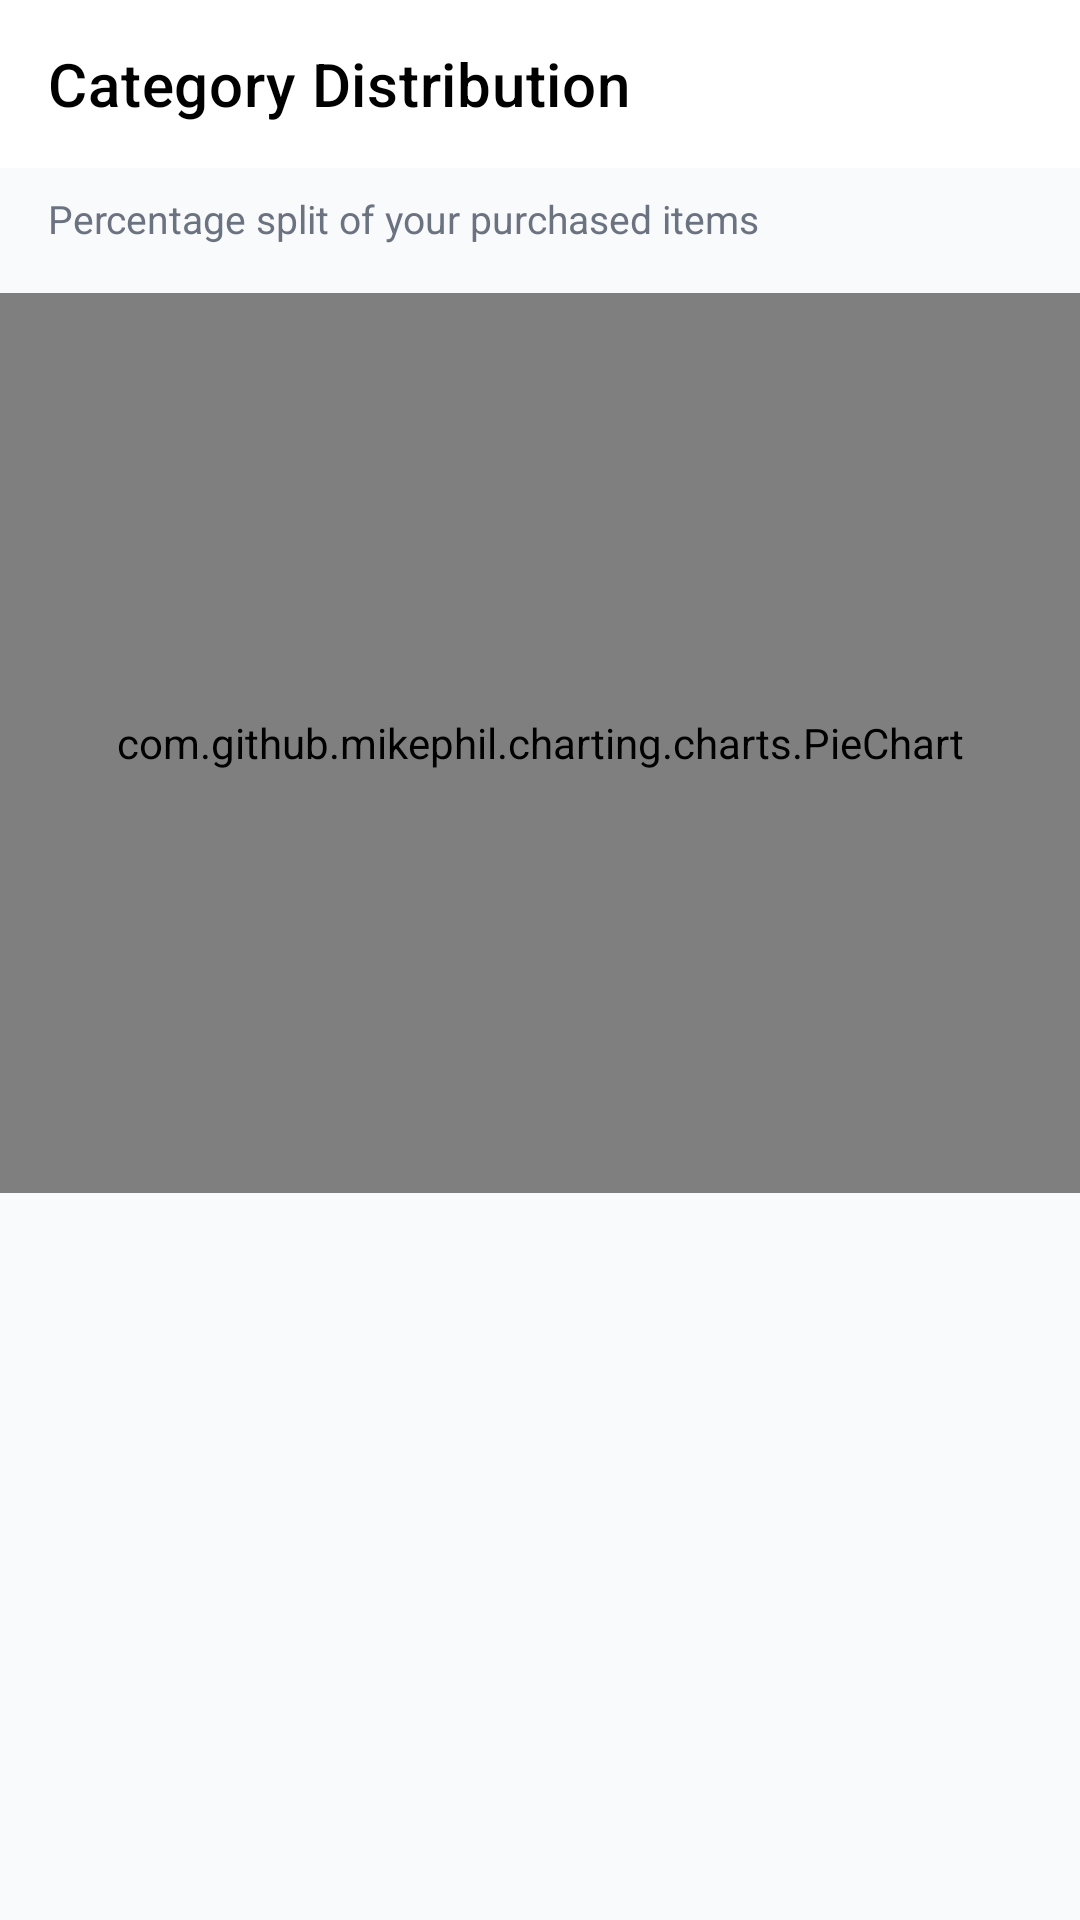

Write the Android layout XML for this screen, with the resource values it uses.
<!-- AndroidManifest.xml: application theme Theme.Frontend -->
<!-- res/layout/activity_category_distribution.xml -->
<?xml version="1.0" encoding="utf-8"?>
<androidx.core.widget.NestedScrollView xmlns:android="http://schemas.android.com/apk/res/android"
    xmlns:app="http://schemas.android.com/apk/res-auto"
    android:layout_width="match_parent"
    android:layout_height="match_parent"
    android:background="#F9FAFB">

    <LinearLayout
        android:layout_width="match_parent"
        android:layout_height="wrap_content"
        android:orientation="vertical"
        android:fitsSystemWindows="true">

        <androidx.appcompat.widget.Toolbar
            android:id="@+id/toolbar"
            android:layout_width="match_parent"
            android:layout_height="?attr/actionBarSize"
            android:background="@color/white"
            app:title="Category Distribution"
            app:titleTextColor="@color/black" />

        <TextView
            android:layout_width="wrap_content"
            android:layout_height="wrap_content"
            android:layout_marginTop="8dp"
            android:paddingHorizontal="16dp"
            android:text="Percentage split of your purchased items"
            android:textColor="@color/text_gray"
            android:textSize="13sp" />

        <com.github.mikephil.charting.charts.PieChart
            android:id="@+id/pieChart"
            android:layout_width="match_parent"
            android:layout_height="300dp"
            android:layout_marginTop="16dp" />

        <androidx.recyclerview.widget.RecyclerView
            android:id="@+id/rvDistribution"
            android:layout_width="match_parent"
            android:layout_height="wrap_content"
            android:layout_marginTop="16dp"
            android:nestedScrollingEnabled="false"
            app:layoutManager="androidx.recyclerview.widget.LinearLayoutManager" />

    </LinearLayout>
</androidx.core.widget.NestedScrollView>
<!-- resources referenced by this layout -->
<resources>
  <color name="black">#000000</color>
  <color name="text_gray">#6B7280</color>
  <color name="white">#FFFFFF</color>
  <style name="Theme.Frontend" parent="Theme.MaterialComponents.DayNight.NoActionBar">
          <item name="colorPrimary">@color/primary_blue</item>
          <item name="colorOnPrimary">@color/white</item>
          <item name="android:statusBarColor">@android:color/transparent</item>
          <item name="android:windowLightStatusBar">true</item>
      </style>
  <color name="primary_blue">#1A56DB</color>
</resources>
